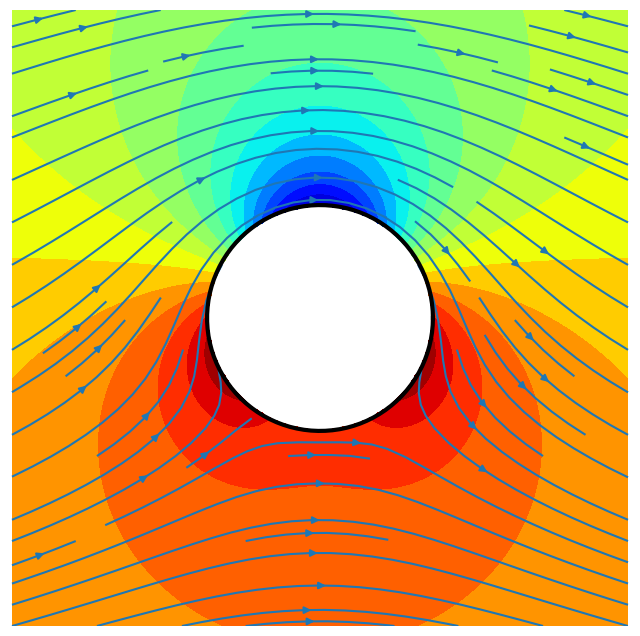

Generate this figure with matplotlib: (Note: this script raises an exception after producing the figure.)
import numpy as np
import matplotlib.pyplot as plt

n = 400

U = 2 
R = 1
gamma = -20

x = np.linspace(-3,3,n)
y = np.linspace(-3,3,n)
ang = np.linspace(0,2*np.pi,100)

xx,yy = np.meshgrid(x,y)
z = xx.flatten() + yy.flatten()*1j
mask = np.where(np.abs(z)<(R*1.04)**2)
z[mask] = np.nan

circle = 1.1*R*np.exp(ang*1j) # for plotting

w_cyl = U * (1 - R**2/(z**2))-1j*(gamma/(2*np.pi*z)) # complex potential

fig1, ax1 = plt.subplots(1,1,figsize=(8,8),facecolor='w',frameon=False)
ax1.contourf(xx,yy,np.reshape(-w_cyl,[n,n]),20,cmap='jet')
# ax1.quiver(xx.flatten(),yy.flatten(),w_cyl.real,-w_cyl.imag,color='k')
ax1.streamplot(xx,yy,np.reshape(w_cyl.real,[n,n]),np.reshape(-w_cyl.imag,[n,n]))
ax1.plot(circle.real,circle.imag,'-k',lw=3)
ax1.axis('equal')
ax1.axis('off')

plt.savefig("./images/magnus_effect.png",dpi=200,bbox_inches='tight')
plt.show()
